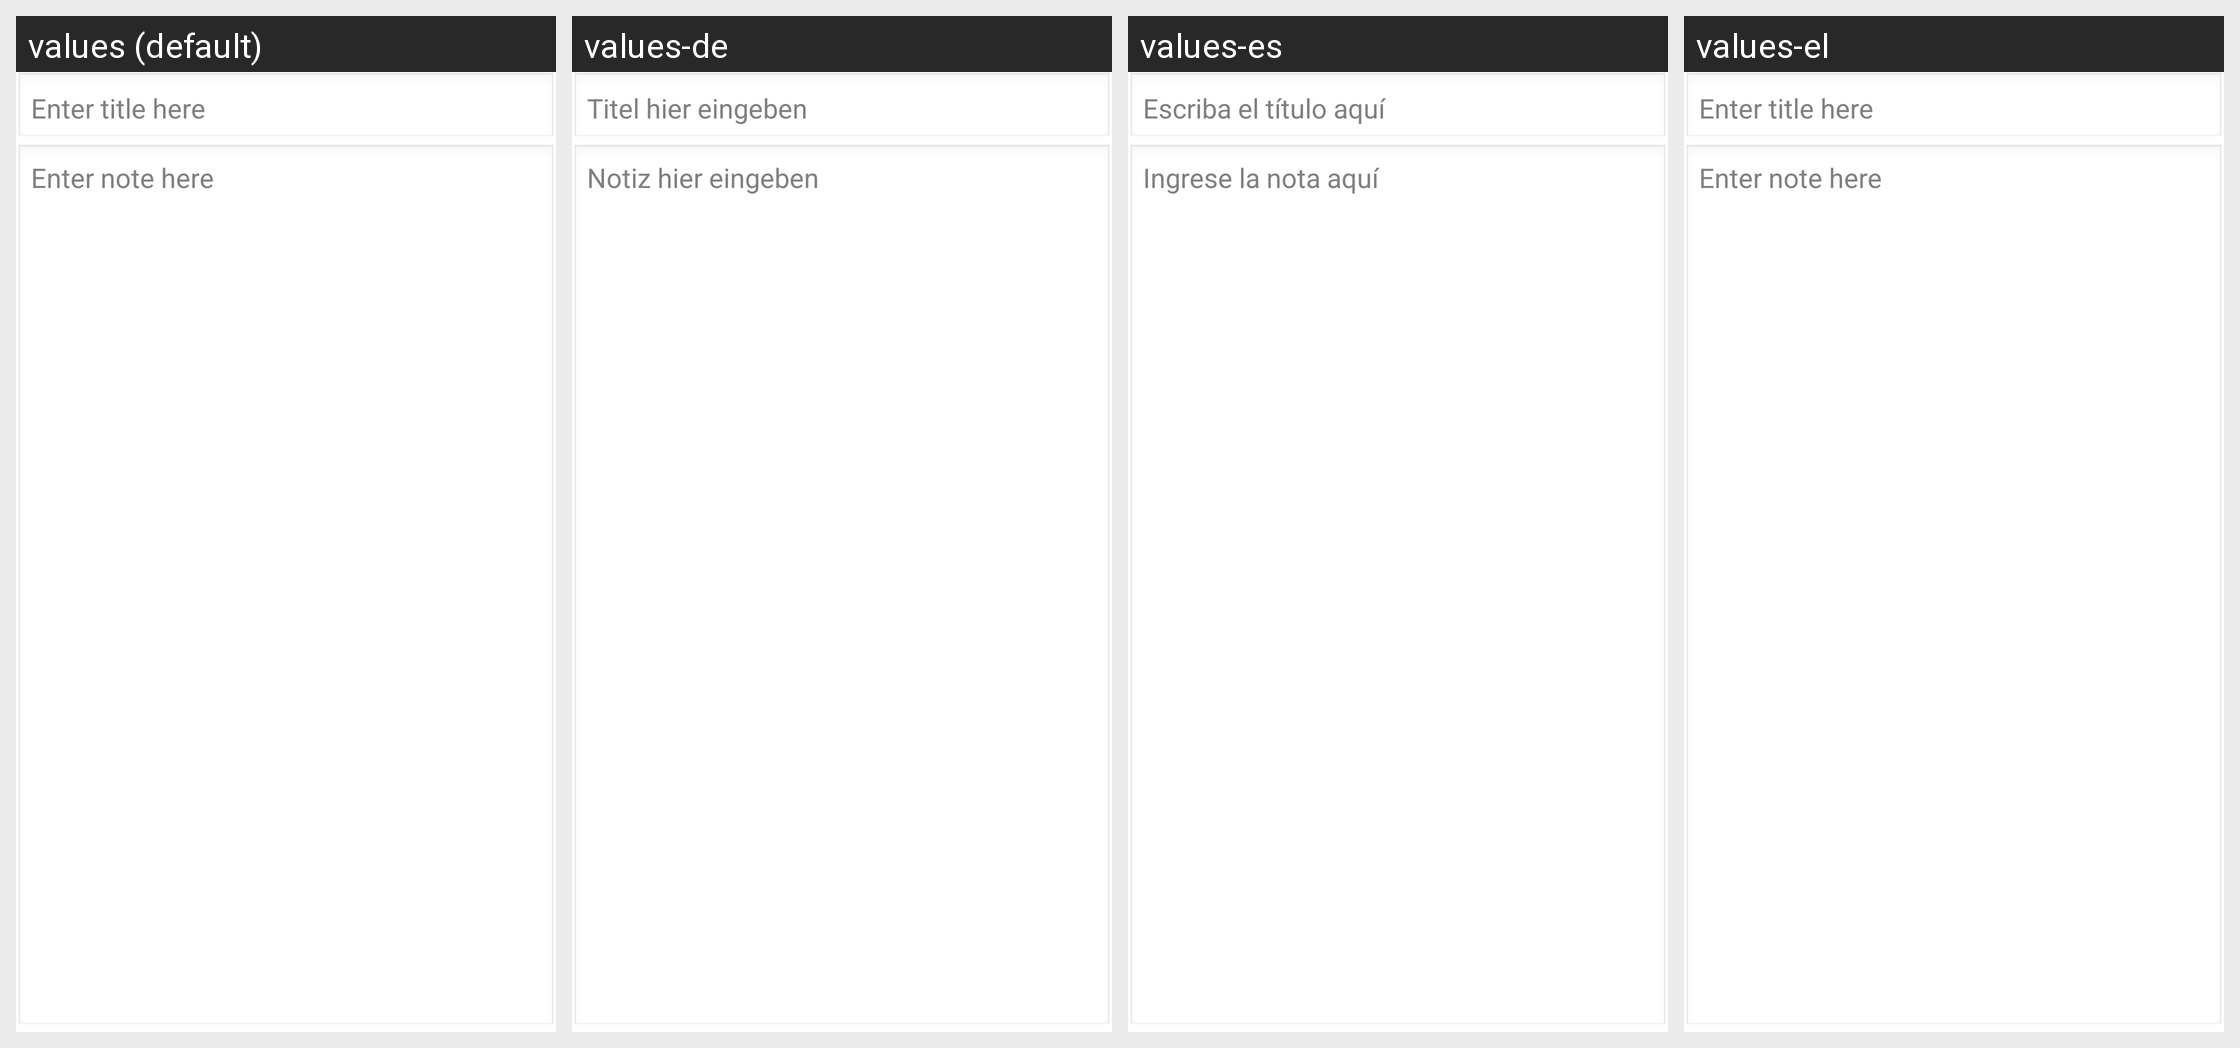

For this localized Android screen grid, give each drawn string resource with its value in every locale shown.
Android screen res/layout/note_edit.xml rendered under 4 locales, left to right: values (default), values-de, values-es, values-el. Device: Nexus 5 (rendered at 1080×1920; each locale shown at half size, 540×960, under a caption strip naming it); theme android:Theme.Light.NoTitleBar.
Other locales in the repository, not shown: values-ar, values-bg, values-bs, values-ca, values-cs, values-da, values-en-rAU, values-en-rGB, values-eo, values-et, values-eu, values-fa, values-fi, values-fo, values-fr, values-gd, values-gl, values-hi, values-hr, values-hu, values-id, values-is, values-it, values-ja, values-jv, values-ko, values-la, values-ml, values-ms, values-nb, values-nl, values-oc, values-pl, values-pt, values-pt-rBR, values-ru, values-si, values-sk, values-sq, values-sr, values-su, values-sv, values-ta, values-te, values-tr, values-ug, values-uk, values-vi, values-zh, values-zh-rCN, values-zh-rTW.
Strings drawn on this screen, with the default value and each locale's value (text and hints the layout hard-codes, and strings that could not be matched under every locale, appear in the picture but are not listed):

NewNoteTitleHint
  values: Enter title here
  values-de: Titel hier eingeben
  values-es: Escriba el título aquí
  values-el: Enter title here

NewNoteBodyHint
  values: Enter note here
  values-de: Notiz hier eingeben
  values-es: Ingrese la nota aquí
  values-el: Enter note here
